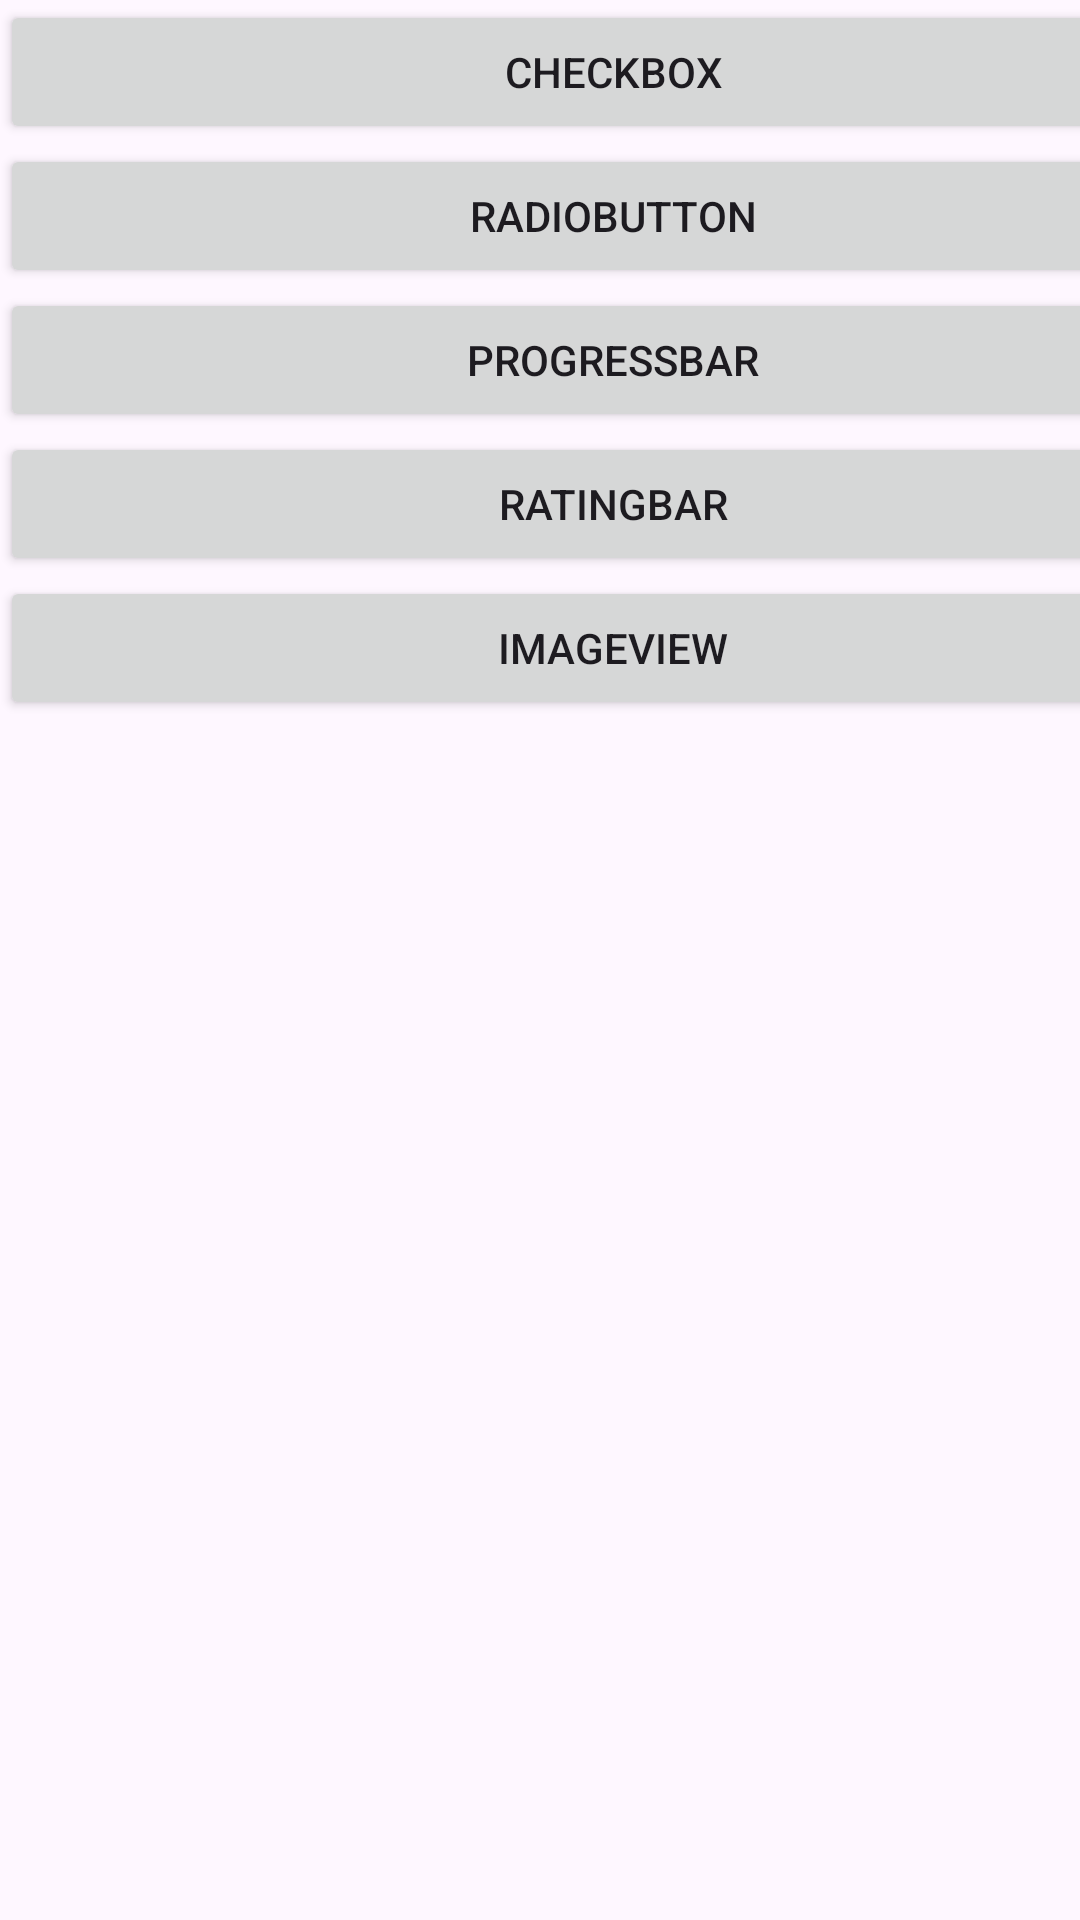

Here is an Android app screen rendered from its layout file. Give the layout XML and the strings, colors and styles it references.
<!-- AndroidManifest.xml: application theme Theme.Actividad13 -->
<!-- res/layout/activity_main.xml -->
<?xml version="1.0" encoding="utf-8"?>
<androidx.constraintlayout.widget.ConstraintLayout xmlns:android="http://schemas.android.com/apk/res/android"
    xmlns:app="http://schemas.android.com/apk/res-auto"
    xmlns:tools="http://schemas.android.com/tools"
    android:layout_width="match_parent"
    android:layout_height="match_parent"
    tools:context=".MainActivity">

    <LinearLayout
        android:layout_width="409dp"
        android:layout_height="729dp"
        android:orientation="vertical"
        tools:layout_editor_absoluteX="1dp"
        tools:layout_editor_absoluteY="1dp">

        <Button
            android:id="@+id/button1"
            android:layout_width="match_parent"
            android:layout_height="wrap_content"
            android:text="CheckBox" />

        <Button
            android:id="@+id/button2"
            android:layout_width="match_parent"
            android:layout_height="wrap_content"
            android:text="RadioButton" />

        <Button
            android:id="@+id/button3"
            android:layout_width="match_parent"
            android:layout_height="wrap_content"
            android:text="ProgressBar" />

        <Button
            android:id="@+id/button4"
            android:layout_width="match_parent"
            android:layout_height="wrap_content"
            android:text="RatingBar" />

        <Button
            android:id="@+id/button5"
            android:layout_width="match_parent"
            android:layout_height="wrap_content"
            android:text="ImageView" />
    </LinearLayout>
</androidx.constraintlayout.widget.ConstraintLayout>
<!-- resources referenced by this layout -->
<resources>
  <style name="Theme.Actividad13" parent="Base.Theme.Actividad13" />
  <style name="Base.Theme.Actividad13" parent="Theme.Material3.DayNight.NoActionBar">
          
          
      </style>
</resources>
